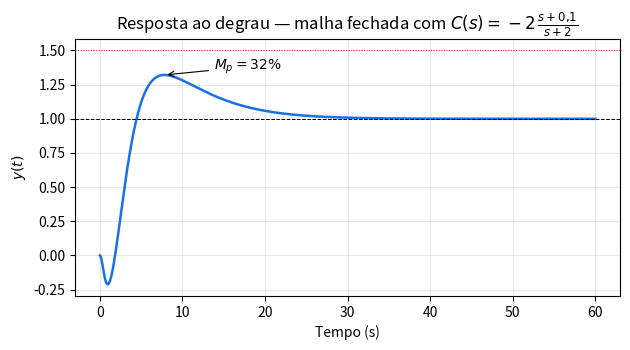

Here is the Python script that generated this plot: (Note: this script raises an exception after producing the figure.)
import numpy as np
from scipy import signal
from scipy.integrate import solve_ivp
import matplotlib
matplotlib.use("Agg")
import matplotlib.pyplot as plt

FIGDIR = "/home/user/ufam/controle_prova/prova4/figs"

# ---------- Q2: projeto final C(s) = -2(s+0.1)/(s+2) ----------
num_P = np.polymul([1, 7], [1, 0, -0.75])
den_P = np.polymul([1, 0, 0], np.polymul([1, 1], [1, 6, 18]))
Kc, zc, pc = -2.0, 0.1, 2.0
numL = Kc * np.polymul(num_P, [1, zc])
denL = np.polymul(den_P, [1, pc])
den_cl = np.polyadd(denL, np.pad(numL, (len(denL) - len(numL), 0)))
print("polos MF:", np.sort_complex(np.roots(den_cl)))
sys = signal.TransferFunction(numL, den_cl)
t = np.linspace(0, 60, 6000)
t, y = signal.step(sys, T=t)
Mp = (y.max() - y[-1]) / y[-1]
tp = t[np.argmax(y)]
idx = np.where(np.abs(y - y[-1]) > 0.05 * abs(y[-1]))[0]
ts = t[idx[-1] + 1]
print(f"Mp = {Mp*100:.1f}%  tp = {tp:.1f}s  ts(5%) = {ts:.1f}s  y_min = {y.min():.3f}  y_inf = {y[-1]:.4f}")

fig, ax = plt.subplots(figsize=(6.4, 3.6))
ax.plot(t, y, color="#1a6feb", lw=1.8)
ax.axhline(1, color="k", lw=.7, ls="--")
ax.axhline(1.5, color="#c22", lw=.7, ls=":")
ax.annotate(f"$M_p = {Mp*100:.0f}\\%$", xy=(tp, y.max()), xytext=(tp+6, y.max()+0.04),
            arrowprops=dict(arrowstyle="->", lw=.8), fontsize=10)
ax.set_xlabel("Tempo (s)"); ax.set_ylabel("$y(t)$")
ax.set_title(r"Resposta ao degrau — malha fechada com $C(s)=-2\,\frac{s+0{,}1}{s+2}$")
ax.grid(alpha=.3)
fig.tight_layout(); fig.savefig(f"{FIGDIR}/q2_step.pdf"); plt.close(fig)

# erro em regime: L = C*P tem 1/s^2 -> tipo 2. Ka:
# Ka = lim s^2 L(s) = C(0)*[s^2 P]_{s=0} = (-2*0.1/2)*(7*(-0.75)/18)
Ka = (Kc * zc / pc) * (7 * (-0.75) / 18.0)
print("Ka =", Ka, " e_ss rampa^2 =", 1/Ka)

# ---------- Q3: valida formula Mp e figura ----------
def mp_formula(z_, eta):  # eta = wn/z
    pref = np.sqrt(1 + eta**2 - 2*z_*eta)
    phi0 = np.arctan2(z_, np.sqrt(1-z_**2))
    b1 = np.arctan2(eta - z_, np.sqrt(1-z_**2))
    ang = np.pi - phi0 - b1
    return pref * np.exp(-z_/np.sqrt(1-z_**2) * ang)

def mp_sim(z_, eta, wn=1.0):
    zz = wn/eta if eta > 0 else 1e9
    num = [wn**2/zz, wn**2]
    den = [1, 2*z_*wn, wn**2]
    t = np.linspace(0, 40/wn, 40000)
    t, y = signal.step(signal.TransferFunction(num, den), T=t)
    return y.max() - 1

print("\nQ3 validacao (zeta, eta): formula vs simulacao")
for z_ in [0.3, 0.5, 0.7]:
    for eta in [0.5, 1.0, 2.0]:
        print(f"  zeta={z_} eta={eta}: {mp_formula(z_, eta):.4f} vs {mp_sim(z_, eta):.4f}")

zg = np.linspace(0.05, 0.95, 200)
fig, ax = plt.subplots(figsize=(6.2, 3.8))
for eta, c in [(0, "#444"), (0.5, "#1a6feb"), (1.0, "#171"), (2.0, "#c22")]:
    if eta == 0:
        mp = np.exp(-np.pi*zg/np.sqrt(1-zg**2))
        lab = r"$\omega_n/z = 0$ (sem zero)"
    else:
        mp = np.array([mp_formula(z_, eta) for z_ in zg])
        lab = rf"$\omega_n/z = {eta}$"
    ax.plot(zg, 100*mp, color=c, lw=1.6, label=lab)
ax.set_xlabel(r"$\zeta$"); ax.set_ylabel(r"$M_p$ (%)"); ax.set_ylim(0, 120)
ax.grid(alpha=.3); ax.legend(fontsize=9)
ax.set_title(r"Sobressinal $M_p(\zeta,\,\omega_n/z)$ — efeito do zero extra")
fig.tight_layout(); fig.savefig(f"{FIGDIR}/q3_mp.pdf"); plt.close(fig)

# zeta necessario p/ Mp=20%
from scipy.optimize import brentq
print("\nzeta p/ Mp=20%:")
for eta in [0, 0.5, 1.0, 2.0]:
    f = (lambda z_: np.exp(-np.pi*z_/np.sqrt(1-z_**2)) - 0.2) if eta == 0 else (lambda z_: mp_formula(z_, eta) - 0.2)
    print(f"  eta={eta}: zeta = {brentq(f, 0.05, 0.99):.3f}")

# ---------- Q4: simulacao PI descentralizado ----------
Kv, tv, Kb, tb = 2.0, 10.0, 2.5, 2.0
kp1, Ti1 = 0.05, 100.0
kp2, Ti2 = 0.10, 40.0
# checa polos malha diagonal
print("\nQ4 polos malha 1 (diag):", np.roots([tv, 1, Kv*kp1, Kv*kp1/Ti1]))
print("Q4 polos malha 2 (diag):", np.roots([tb, 1, Kb*kp2, Kb*kp2/Ti2]))

def sim(leak):
    r1, r2 = 1.2, 0.8
    def f(t, x):
        v1, v2, y1, y2, I1, I2 = x
        d = leak if t >= 300 else 0.0
        e1, e2 = r1 - y1, r2 - y2
        u1 = kp1*(e1 + I1/Ti1); u2 = kp2*(e2 + I2/Ti2)
        return [(-v1 + Kv*u1)/tv, (-v2 + Kb*u2)/tb,
                v1 - v2, v2 - v1 - d, e1, e2]
    return solve_ivp(f, [0, 900], [0, 0, 1, 1, 0, 0], max_step=0.5, dense_output=True)

for leak, name in [(0.0, "q4_sim"), (0.005, "q4_sim_leak")]:
    s = sim(leak)
    t = np.linspace(0, 900, 2000); X = s.sol(t)
    fig, axs = plt.subplots(2, 1, figsize=(6.4, 4.6), sharex=True)
    axs[0].plot(t, X[2], color="#1a6feb", label="$y_1$")
    axs[0].plot(t, X[3], color="#c22", label="$y_2$")
    axs[0].axhline(1.2, ls=":", color="#1a6feb", lw=.8)
    axs[0].axhline(0.8, ls=":", color="#c22", lw=.8)
    if leak: axs[0].axvline(300, color="k", ls="--", lw=.8)
    axs[0].set_ylabel("nível (m)"); axs[0].legend(fontsize=9); axs[0].grid(alpha=.3)
    axs[1].plot(t, X[0], color="#1a6feb", label="$v_1$")
    axs[1].plot(t, X[1], color="#c22", label="$v_2$")
    if leak: axs[1].axvline(300, color="k", ls="--", lw=.8)
    axs[1].set_ylabel("vazão (m³/s)"); axs[1].set_xlabel("Tempo (s)")
    axs[1].legend(fontsize=9); axs[1].grid(alpha=.3)
    ttl = "sem vazamento" if leak == 0 else "vazamento $d=0{,}005$ m³/s a partir de $t=300$ s"
    axs[0].set_title(f"Q4 — PI descentralizado ({ttl})")
    fig.tight_layout(); fig.savefig(f"{FIGDIR}/{name}.pdf"); plt.close(fig)
    print(f"leak={leak}: y1(900)={X[2,-1]:.3f} y2(900)={X[3,-1]:.3f} v1(900)={X[0,-1]:.3f} v2(900)={X[1,-1]:.3f}")

# Routh Q4(d): verifica alguns ganhos P puros
a, b = 1/tv, 1/tb
for k1, k2 in [(0.1, 0.1), (1, 1), (10, 10), (0.5, 2)]:
    c1, c2 = Kv*k1/(2*tv), Kb*k2/(2*tb)
    p = [1, a+b, a*b + 2*c1 + 2*c2, 2*(a*c2 + b*c1)]
    print(f"k1={k1} k2={k2} raizes:", np.roots(p))
